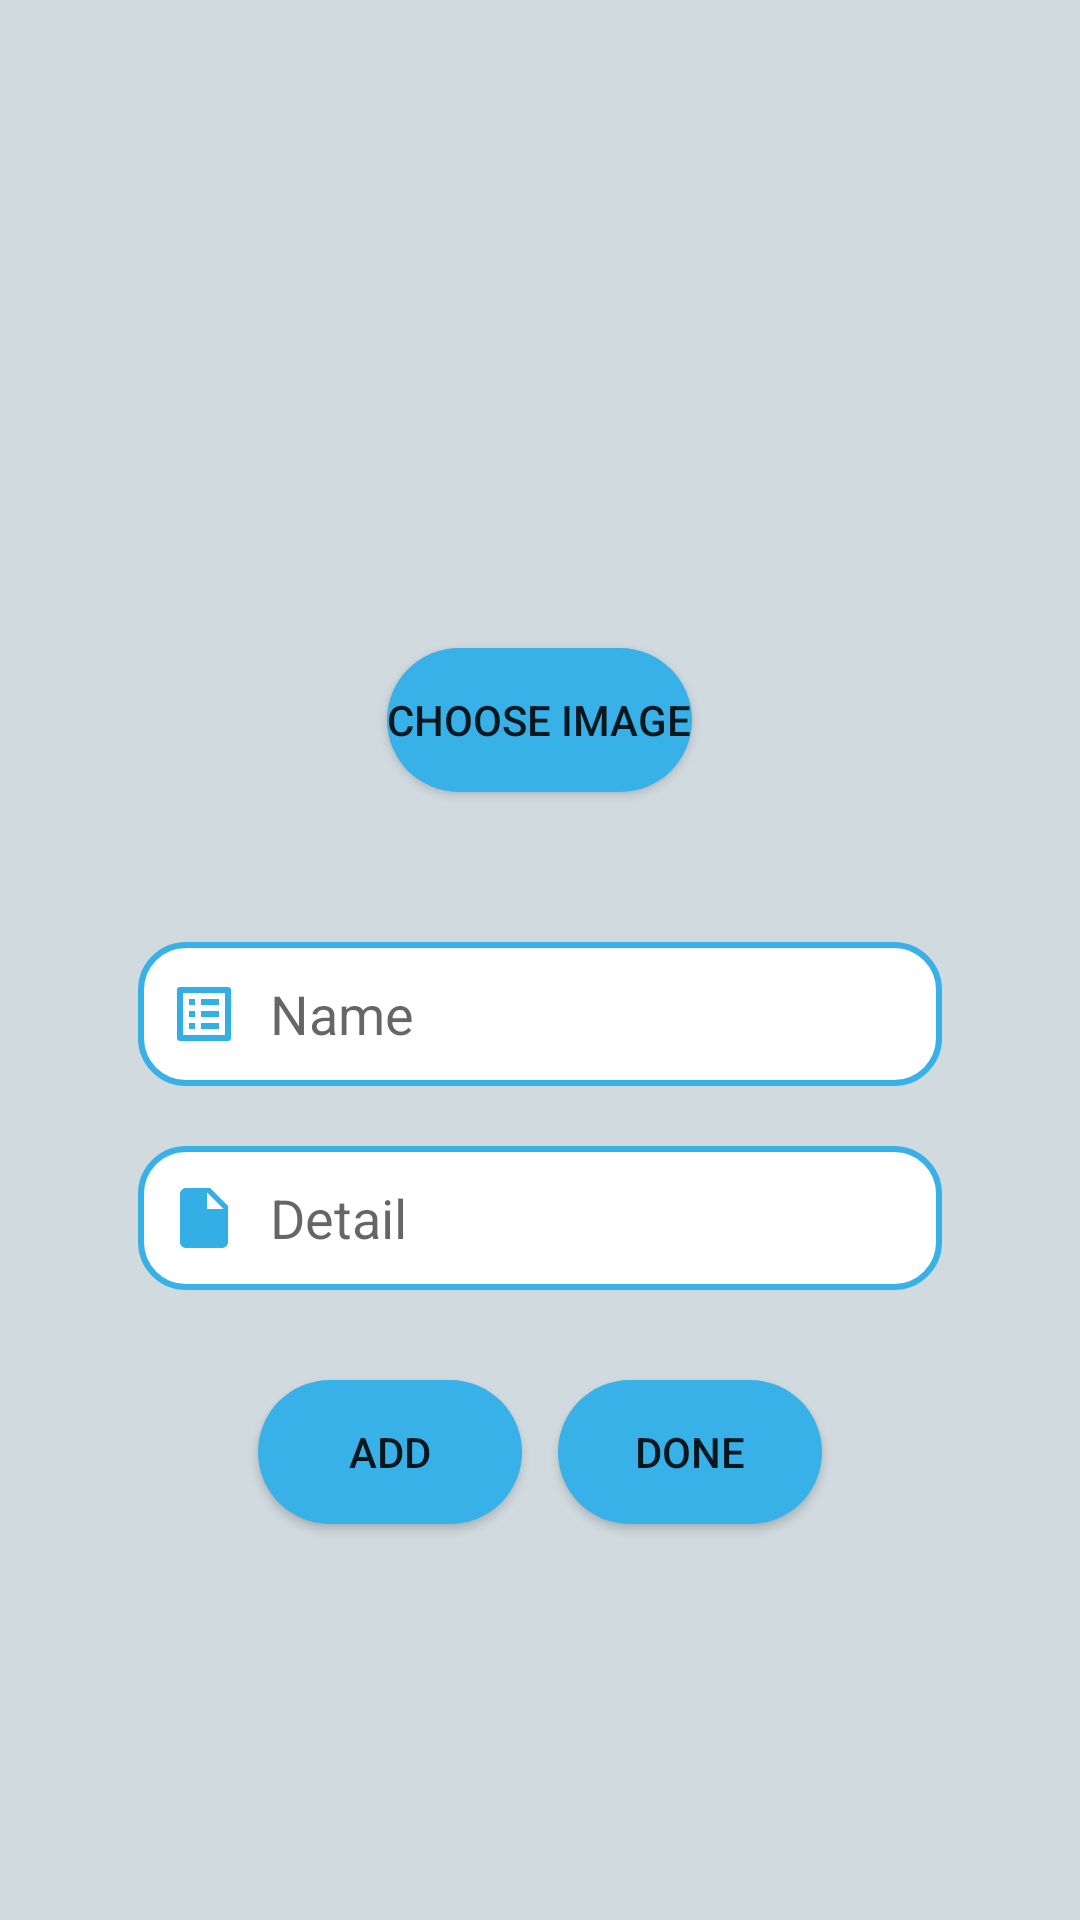

Here is an Android app screen rendered from its layout file. Give the layout XML and the strings, colors and styles it references.
<!-- AndroidManifest.xml: application theme ThemeOwnCloud -->
<!-- res/layout/activity_upload.xml -->
<?xml version="1.0" encoding="utf-8"?>
<RelativeLayout xmlns:android="http://schemas.android.com/apk/res/android"
    xmlns:app="http://schemas.android.com/apk/res-auto"
    xmlns:tools="http://schemas.android.com/tools"
    android:layout_width="match_parent"
    android:layout_height="match_parent"
    android:background="@color/backgroundTheme"
    android:padding="16dp">

    <ImageView
        android:id="@+id/imageView"
        android:layout_width="150dp"
        android:layout_height="150dp"
        android:layout_centerHorizontal="true"
        android:layout_marginTop="30dp"
        app:srcCompat="@drawable/ic_insert_photo" />

    <Button
        android:id="@+id/btnChoose"
        android:layout_width="wrap_content"
        android:layout_height="wrap_content"
        android:layout_below="@id/imageView"
        android:layout_centerHorizontal="true"
        android:layout_marginTop="20dp"
        android:background="@drawable/custom_button"
        android:text="Choose image" />

    <EditText
        android:id="@+id/edtName"
        android:layout_width="match_parent"
        android:layout_height="48dp"
        android:layout_below="@+id/btnChoose"
        android:layout_centerHorizontal="true"
        android:layout_marginLeft="30dp"
        android:layout_marginTop="50dp"
        android:layout_marginRight="30dp"
        android:background="@drawable/edit_text_background"
        android:drawableLeft="@drawable/ic_name"
        android:drawablePadding="10dp"
        android:inputType="textPersonName"
        android:paddingLeft="10dp"
        android:hint="Name" />

    <EditText
        android:id="@+id/edtFormat"
        android:layout_width="match_parent"
        android:layout_height="48dp"
        android:layout_below="@+id/edtName"
        android:layout_centerHorizontal="true"
        android:layout_marginLeft="30dp"
        android:layout_marginTop="20dp"
        android:layout_marginRight="30dp"
        android:background="@drawable/edit_text_background"
        android:drawableLeft="@drawable/ic_format"
        android:drawablePadding="10dp"
        android:inputType="textPersonName"
        android:paddingLeft="10dp"
        android:hint="Detail" />


    <Button
        android:id="@+id/btnAdd"
        android:layout_width="wrap_content"
        android:layout_height="wrap_content"
        android:layout_below="@+id/edtFormat"
        android:layout_alignParentLeft="true"
        android:layout_centerHorizontal="true"
        android:layout_marginLeft="70dp"
        android:layout_marginTop="30dp"
        android:background="@drawable/custom_button"
        android:text="Add" />

    <Button
        android:id="@+id/btnList"
        android:layout_width="wrap_content"
        android:layout_height="wrap_content"
        android:layout_below="@+id/edtFormat"
        android:layout_alignParentRight="true"
        android:layout_centerHorizontal="true"
        android:layout_marginTop="30dp"
        android:layout_marginRight="70dp"
        android:background="@drawable/custom_button"
        android:text="Done" />
</RelativeLayout>
<!-- resources referenced by this layout -->
<resources>
  <color name="backgroundTheme">#D0DADF</color>
  <!-- drawable custom_button (drawable) -->
  <?xml version="1.0" encoding="utf-8"?>
  <shape xmlns:android="http://schemas.android.com/apk/res/android"
      android:shape="rectangle">
  
      <solid android:color="#37B1E8"/>
      <corners android:radius="50dp"/>
  
  </shape>
  <!-- drawable edit_text_background (drawable) -->
  <?xml version="1.0" encoding="utf-8"?>
  <shape xmlns:android="http://schemas.android.com/apk/res/android">
  
      <stroke android:color="#37B1E8"
          android:width="2dp"/>
      <corners android:radius="15dp"/>
      <solid android:color="#FFFFFF"/>
  
  </shape>
  <!-- drawable ic_format (drawable) -->
  <vector android:autoMirrored="true" android:height="24dp"
      android:tint="#33AFE6" android:viewportHeight="24"
      android:viewportWidth="24" android:width="24dp" xmlns:android="http://schemas.android.com/apk/res/android">
      <path android:fillColor="@android:color/white" android:pathData="M6,2c-1.1,0 -1.99,0.9 -1.99,2L4,20c0,1.1 0.89,2 1.99,2L18,22c1.1,0 2,-0.9 2,-2L20,8l-6,-6L6,2zM13,9L13,3.5L18.5,9L13,9z"/>
  </vector>
  <!-- drawable ic_name (drawable) -->
  <vector android:autoMirrored="true" android:height="24dp"
      android:tint="#33AFE6" android:viewportHeight="24"
      android:viewportWidth="24" android:width="24dp" xmlns:android="http://schemas.android.com/apk/res/android">
      <path android:fillColor="@android:color/white" android:pathData="M19,5v14L5,19L5,5h14m1.1,-2L3.9,3c-0.5,0 -0.9,0.4 -0.9,0.9v16.2c0,0.4 0.4,0.9 0.9,0.9h16.2c0.4,0 0.9,-0.5 0.9,-0.9L21,3.9c0,-0.5 -0.5,-0.9 -0.9,-0.9zM11,7h6v2h-6L11,7zM11,11h6v2h-6v-2zM11,15h6v2h-6zM7,7h2v2L7,9zM7,11h2v2L7,13zM7,15h2v2L7,17z"/>
  </vector>
  <style name="ThemeOwnCloud" parent="Theme.MaterialComponents.DayNight.DarkActionBar">
          
          <item name="colorPrimary">@color/ColorPrimary</item>
          <item name="colorPrimaryVariant">#006897</item>
          <item name="colorOnPrimary">@color/white</item>
          
          <item name="colorSecondary">#37B1E8</item>
          <item name="colorSecondaryVariant">@color/teal_700</item>
          <item name="colorOnSecondary">@color/white</item>
          
          <item name="android:statusBarColor">?attr/colorPrimaryVariant</item>
          
      </style>
  <color name="ColorPrimary">#37B1E8</color>
  <color name="white">#FFFFFFFF</color>
  <color name="teal_700">#FF018786</color>
</resources>
